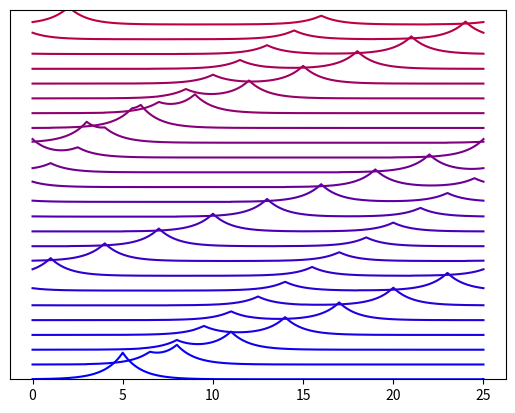

This figure's Python source:
import numpy as np
import matplotlib.pyplot as plt
import sys

### NUMERICAL PROPERTIES

sample_number = 10000 # number of x values to sample u_func
endpoint = 25
x_range = np.linspace(0, endpoint, sample_number) # x values u_func is sampled out
t_max = 2.5 # max t value to sample u_func
delta_t = 0.1 # timestep to advance u_func by each iteration

### PEAKON PROPERTIES

c_range = 5*np.array([3, 6]) # speed of each peak
offset = np.array([5,5]) # peak starting location.

u_func = lambda x, t: np.sum(1/25 * c_range[:,None] * np.exp(-np.abs((x[None,:]-c_range[:,None]*t) % endpoint - offset[:,None])),axis=0)

### PLOTTING ZONE

f, ax = plt.subplots(1)

t=0

colours = np.linspace(0, 1, int(t_max/delta_t),endpoint=False)

hex = [hex(i)[-2:] for i in range(256)]

hex_colours = [f'#{r}00{b}' for r, b in zip(hex, hex[::-1])]
reduced_hex_colours = [hex_colours[i] for i in range(256) if i%8==0]
reduced_hex_colours = [col.replace('x', '0') for col in reduced_hex_colours]

while t <= t_max:
    u_vec = u_func(x_range, t) + t/delta_t
    ax.plot(x_range, u_vec, color=reduced_hex_colours[int(t/delta_t)])
    plt.yticks([])
    plt.ylim([0,25]) # set slightly higher than largest u value
    plt.pause(0.000000000000000000000000000000001)
    t += delta_t

plt.savefig("test_save")
plt.show()